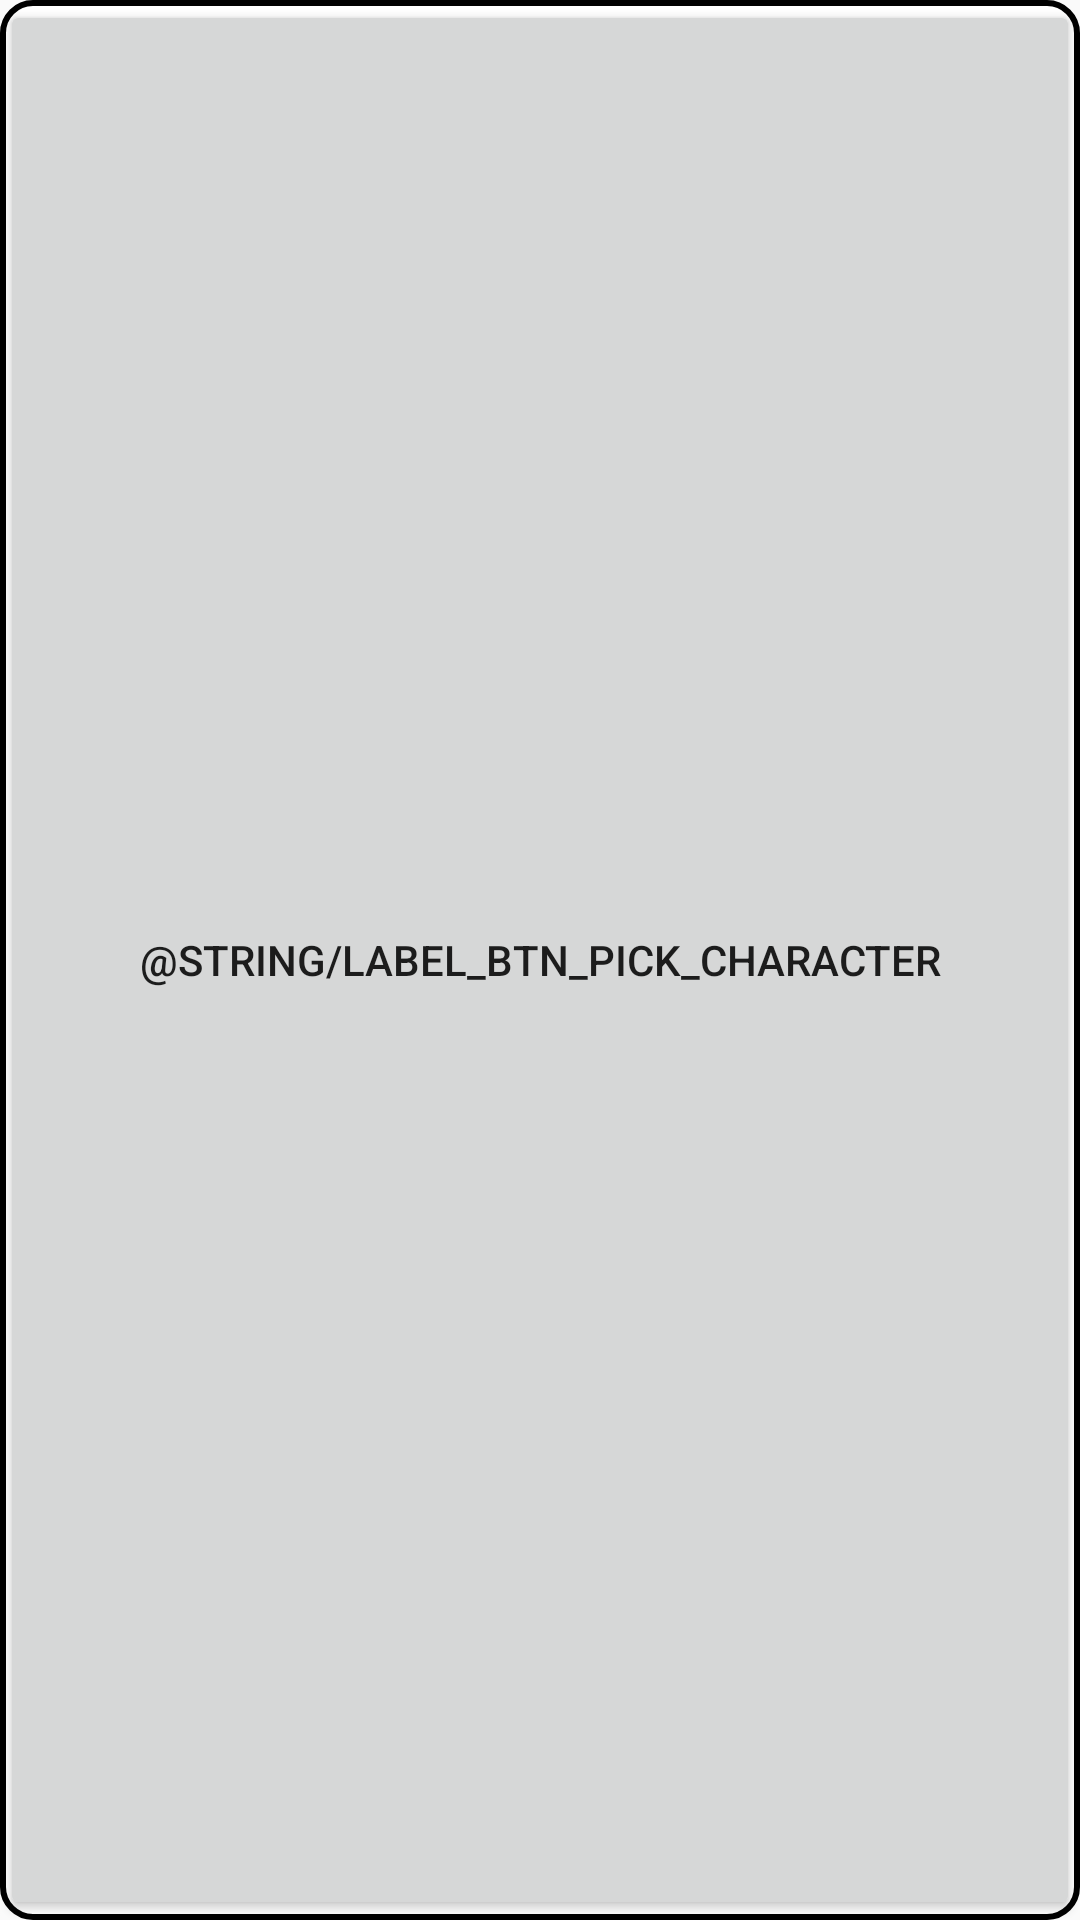

Here is an Android app screen rendered from its layout file. Give the layout XML and the strings, colors and styles it references.
<!-- AndroidManifest.xml: application theme AppTheme -->
<!-- res/layout/fragment_character_contested_check.xml -->
<?xml version="1.0" encoding="utf-8"?>
<FrameLayout
    xmlns:android="http://schemas.android.com/apk/res/android"
    xmlns:app="http://schemas.android.com/apk/res-auto"
    android:layout_width="match_parent"
    android:layout_height="wrap_content"
    android:layout_margin="@dimen/margin_tiny"
    android:background="@drawable/background_resource_box"
    android:orientation="vertical">

    <Button
        android:id="@+id/btnPickCharacter"
        android:layout_width="match_parent"
        android:layout_height="match_parent"
        android:text="@string/label_btn_pick_character"/>

    <LinearLayout
        android:layout_width="match_parent"
        android:layout_height="wrap_content"
        android:layout_margin="@dimen/margin_tiny"
        android:orientation="vertical">

        <TextView
            android:id="@+id/titleCharacter"
            android:layout_width="wrap_content"
            android:layout_height="match_parent"
            android:layout_gravity="center"
            android:layout_margin="@dimen/margin_medium"
            android:text="@string/sample_character_name"
            />

        <include layout="@layout/panel_dice_pool" />

        <android.support.constraint.ConstraintLayout
            android:id="@+id/linearLayout"
            android:layout_width="match_parent"
            android:layout_height="wrap_content"
            android:layout_margin="@dimen/margin_tiny">

            <TextView
                android:id="@+id/lblCharacterRerollThreshold"
                android:layout_width="wrap_content"
                android:layout_height="0dp"
                android:layout_marginEnd="@dimen/margin_small"
                android:layout_marginStart="@dimen/margin_small"
                android:gravity="center"
                android:text="@string/label_reroll_threshold"
                app:layout_constraintBottom_toBottomOf="parent"
                app:layout_constraintEnd_toStartOf="@+id/inputPerformerRerollThreshold"
                app:layout_constraintStart_toStartOf="parent"
                app:layout_constraintTop_toTopOf="@+id/inputPerformerRerollThreshold"/>

            <EditText
                android:id="@+id/inputPerformerRerollThreshold"
                android:layout_width="0dp"
                android:layout_height="wrap_content"
                android:gravity="center"
                android:inputType="number"
                android:text="10"
                app:layout_constraintBottom_toBottomOf="parent"
                app:layout_constraintEnd_toEndOf="parent"
                app:layout_constraintStart_toEndOf="@+id/lblCharacterRerollThreshold"/>
        </android.support.constraint.ConstraintLayout>
    </LinearLayout>
</FrameLayout>
<!-- res/layout/panel_dice_pool.xml (included above) -->
<?xml version="1.0" encoding="utf-8"?>
<LinearLayout
    xmlns:app="http://schemas.android.com/apk/res-auto"
    xmlns:android="http://schemas.android.com/apk/res/android"
    xmlns:tools="http://schemas.android.com/tools"
    android:layout_width="match_parent"
    android:layout_height="wrap_content"
    android:layout_margin="@dimen/margin_tiny"
    android:gravity="center"
    android:orientation="horizontal"
    android:id="@+id/panelDicePool"
    tools:showIn="@layout/layout_char_pool_threshold">

    <TextView
        android:id="@+id/lblDicePool"
        android:layout_width="wrap_content"
        android:layout_height="match_parent"
        android:layout_marginEnd="@dimen/margin_tiny"
        android:layout_marginStart="@dimen/margin_tiny"
        android:gravity="center"
        android:text="@string/label_dice_pool"
        />

    <TextView
        android:id="@+id/txtDicePool"
        android:layout_width="0dp"
        android:layout_height="wrap_content"
        android:layout_marginEnd="@dimen/margin_tiny"
        android:layout_marginStart="@dimen/margin_tiny"
        android:layout_weight="1"
        android:text="@string/tooltop_tap_select_stat"
        />

    <android.support.design.widget.FloatingActionButton
        android:id="@+id/fabClearStats"
        android:layout_width="@dimen/fab_size_tiny"
        android:layout_height="@dimen/fab_size_tiny"
        android:layout_marginEnd="@dimen/margin_small"
        android:layout_marginStart="@dimen/margin_small"
        android:backgroundTint="@color/color_red_dark"
        android:src="@android:drawable/ic_delete"
        android:tint="@color/color_white"
        app:fabCustomSize="@dimen/fab_size_tiny"
        />
</LinearLayout>
<!-- res/layout/layout_char_pool_threshold.xml (included above) -->
<?xml version="1.0" encoding="utf-8"?>
<FrameLayout xmlns:android="http://schemas.android.com/apk/res/android"
              android:layout_width="match_parent"
              android:layout_height="wrap_content"
              android:layout_margin="@dimen/margin_tiny"
              android:background="@drawable/background_resource_box"
              android:orientation="vertical">

    <Button
        android:id="@+id/btnPickCharacter"
        android:layout_width="match_parent"
        android:layout_height="match_parent"
        android:text="@string/label_btn_pick_character"
        />

    <LinearLayout
        android:id="@+id/panelContent"
        android:layout_width="match_parent"
        android:layout_height="wrap_content"
        android:orientation="vertical">

        <TextView
            android:id="@+id/titleCharacter"
            android:layout_width="wrap_content"
            android:layout_height="wrap_content"
            android:layout_gravity="center"
            android:layout_margin="@dimen/margin_medium"
            android:text="@string/sample_character_name"
            />

        <include layout="@layout/panel_dice_pool"/>

        <LinearLayout
            android:layout_width="match_parent"
            android:layout_height="wrap_content"
            android:layout_margin="@dimen/margin_tiny"
            android:orientation="horizontal">

            <TextView
                android:id="@+id/lblCharacterRerollThreshold"
                android:layout_width="wrap_content"
                android:layout_height="match_parent"
                android:layout_marginEnd="@dimen/margin_tiny"
                android:layout_marginStart="@dimen/margin_tiny"
                android:gravity="center"
                android:text="@string/label_reroll_threshold"/>

            <EditText
                android:id="@+id/inputPerformerRerollThreshold"
                android:layout_width="0dp"
                android:layout_height="wrap_content"
                android:layout_marginEnd="@dimen/margin_tiny"
                android:layout_marginStart="@dimen/margin_tiny"
                android:layout_weight="1"
                android:gravity="center"
                android:inputType="number"
                android:text="10"/>
        </LinearLayout>
    </LinearLayout>
</FrameLayout>
<!-- resources referenced by this layout -->
<resources>
  <color name="color_red_dark">#721820</color>
  <color name="color_white">#FFFFFF</color>
  <dimen name="fab_size_tiny">30dp</dimen>
  <dimen name="margin_medium">12dp</dimen>
  <dimen name="margin_small">8dp</dimen>
  <dimen name="margin_tiny">4dp</dimen>
  <!-- drawable background_resource_box (drawable) -->
  <?xml version="1.0" encoding="utf-8"?>
  <shape xmlns:android="http://schemas.android.com/apk/res/android"
         android:shape="rectangle" >
  
      <solid android:color="@android:color/white" />
  
      <corners android:radius="10dip" />
  
      <stroke
          android:width="2dp"
          android:color="@android:color/black" />
  
  </shape>
  <string name="label_dice_pool">Dice pool:</string>
  <string name="label_reroll_threshold">Reroll threshold</string>
  <string name="sample_character_name">Andrzej Kryszycha</string>
  <style name="AppTheme" parent="Theme.AppCompat.Light.DarkActionBar">
          
          <item name="colorPrimary">@color/colorPrimary</item>
          <item name="colorPrimaryDark">@color/colorPrimaryDark</item>
          <item name="colorAccent">@color/colorAccent</item>
      </style>
  <color name="colorPrimary">#008577</color>
  <color name="colorPrimaryDark">#00574B</color>
  <color name="colorAccent">#D81B60</color>
</resources>
